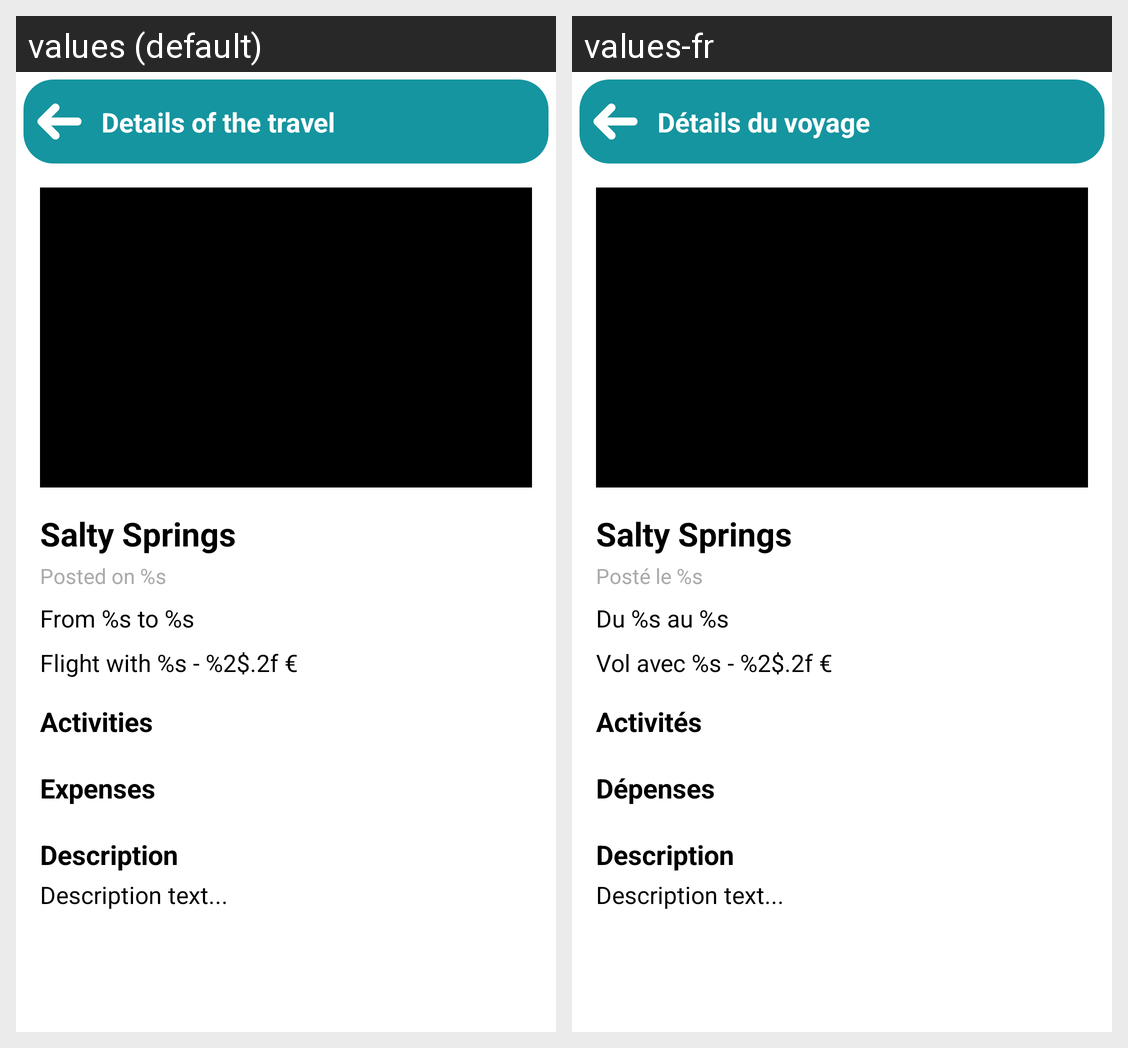

The Android screen above is rendered under two locales of the same app. Produce the string resources it draws, with the default and per-locale values.
Android screen res/layout/activity_post.xml rendered under 2 locales, left to right: values (default), values-fr. Device: Nexus 5 (rendered at 1080×1920; each locale shown at half size, 540×960, under a caption strip naming it); theme Theme.Traveler.
Strings drawn on this screen, with the default value and each locale's value (text and hints the layout hard-codes, and strings that could not be matched under every locale, appear in the picture but are not listed):

post_details
  values: Details of the travel
  values-fr: Détails du voyage

post_date
  values: Posted on %s
  values-fr: Posté le %s

travel_dates
  values: From %s to %s
  values-fr: Du %s au %s

flight_infos
  values: Flight with %s - %2$.2f €
  values-fr: Vol avec %s - %2$.2f €

activities
  values: Activities
  values-fr: Activités

expenses
  values: Expenses
  values-fr: Dépenses

description_infos
  values: Description
  values-fr: Description
